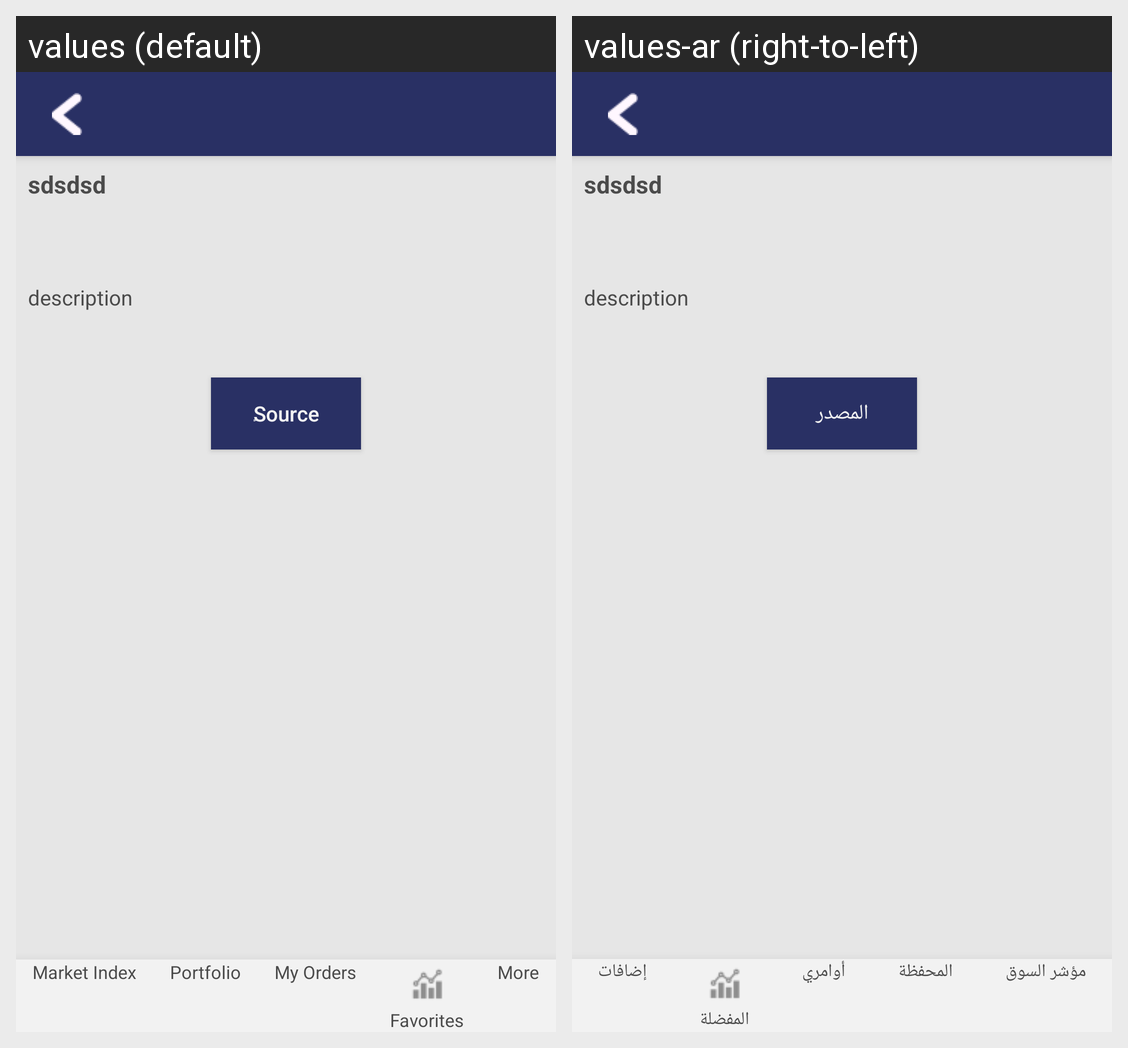

The Android screen above is rendered under two locales of the same app. Produce the string resources it draws, with the default and per-locale values.
Android screen res/layout/activity_news_details.xml rendered under 2 locales, left to right: values (default), values-ar (right-to-left). Device: Nexus 5 (rendered at 1080×1920; each locale shown at half size, 540×960, under a caption strip naming it); theme AppTheme.NoActionBar.
Strings drawn on this screen, with the default value and each locale's value (text and hints the layout hard-codes, and strings that could not be matched under every locale, appear in the picture but are not listed):

source
  values: ٍSource
  values-ar: المصدر

menu_marketindex
  values: Market Index
  values-ar: مؤشر السوق

menu_portfolio
  values: Portfolio
  values-ar: المحفظة

menu_orders
  values: My Orders
  values-ar: أوامري

menu_favorites
  values: Favorites
  values-ar: المفضلة

menu_more
  values: More
  values-ar: إضافات
